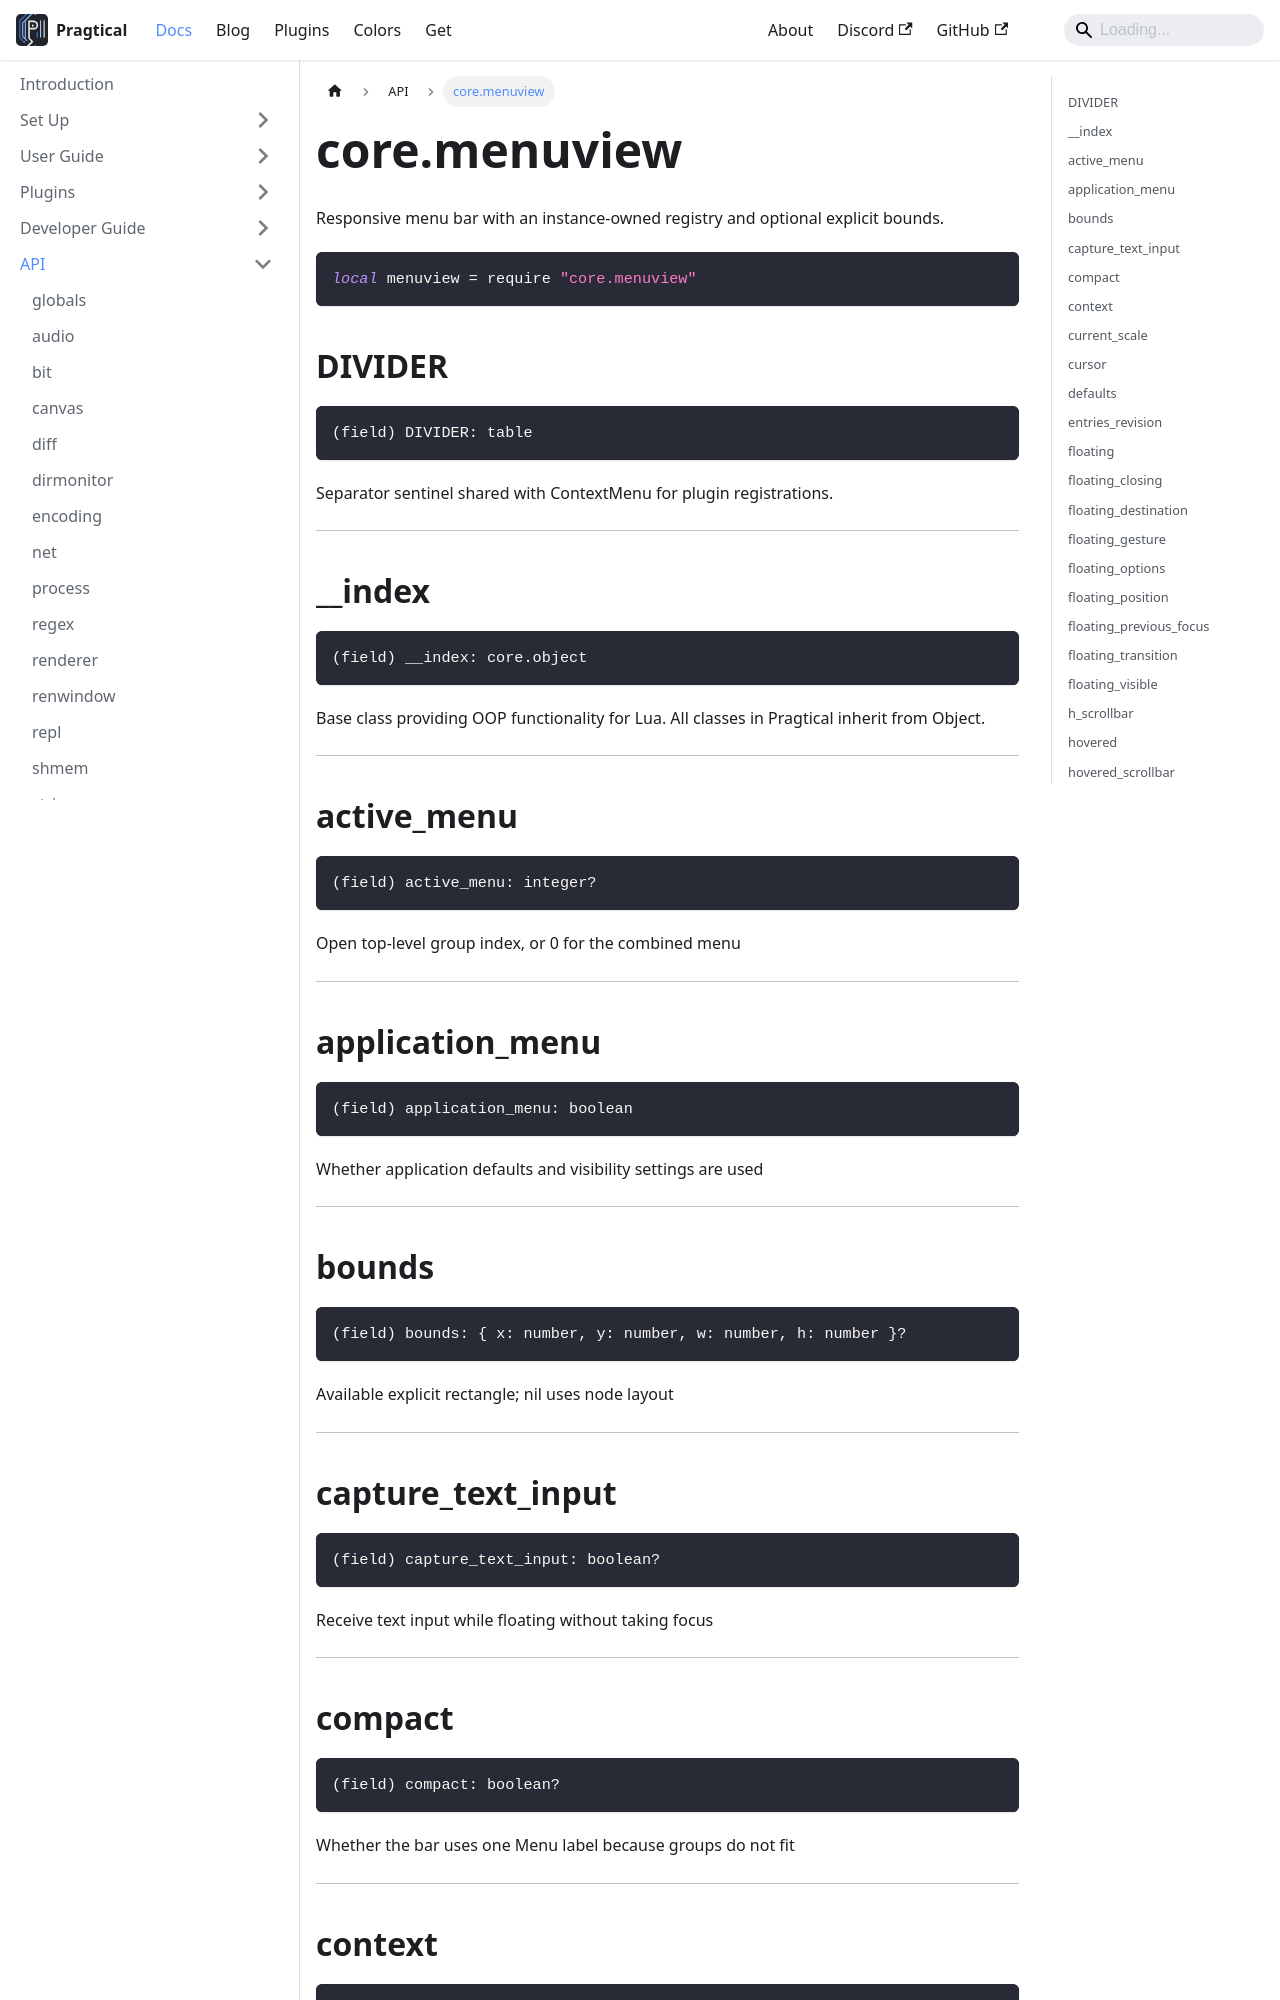

repository: pragtical/pragtical.github.io · page: docs/api/core.menuview.html · generator: docusaurus

---
sidebar_position: 41
---

<!-- DO NOT EDIT: file generated with `pragtical gendocs` -->

# core.menuview

Responsive menu bar with an instance-owned registry and optional explicit bounds.

```lua
local menuview = require "core.menuview"
```

## DIVIDER

```lua
(field) DIVIDER: table
```

Separator sentinel shared with ContextMenu for plugin registrations.

---

## __index

```lua
(field) __index: core.object
```

Base class providing OOP functionality for Lua.
All classes in Pragtical inherit from Object.

---

## active_menu

```lua
(field) active_menu: integer?
```

Open top-level group index, or 0 for the combined menu

---

## application_menu

```lua
(field) application_menu: boolean
```

Whether application defaults and visibility settings are used

---

## bounds

```lua
(field) bounds: { x: number, y: number, w: number, h: number }?
```

Available explicit rectangle; nil uses node layout

---

## capture_text_input

```lua
(field) capture_text_input: boolean?
```

Receive text input while floating without taking focus

---

## compact

```lua
(field) compact: boolean?
```

Whether the bar uses one Menu label because groups do not fit

---

## context

```lua
(field) context: 'application'|'session'
```

---

## current_scale

```lua
(field) current_scale: number
```

---

## cursor

```lua
(field) cursor: 'arrow'|'hand'|'ibeam'|'sizeh'|'sizenesw'...(+2)
```

---

## defaults

```lua
(field) defaults: (core.menuview.registration)?
```

Core command registration

---

## entries_revision

```lua
(field) entries_revision: integer?
```

Registry revision used by the visibility cache

---

## floating

```lua
(field) floating: boolean
```

Whether the view uses floating placement

---
